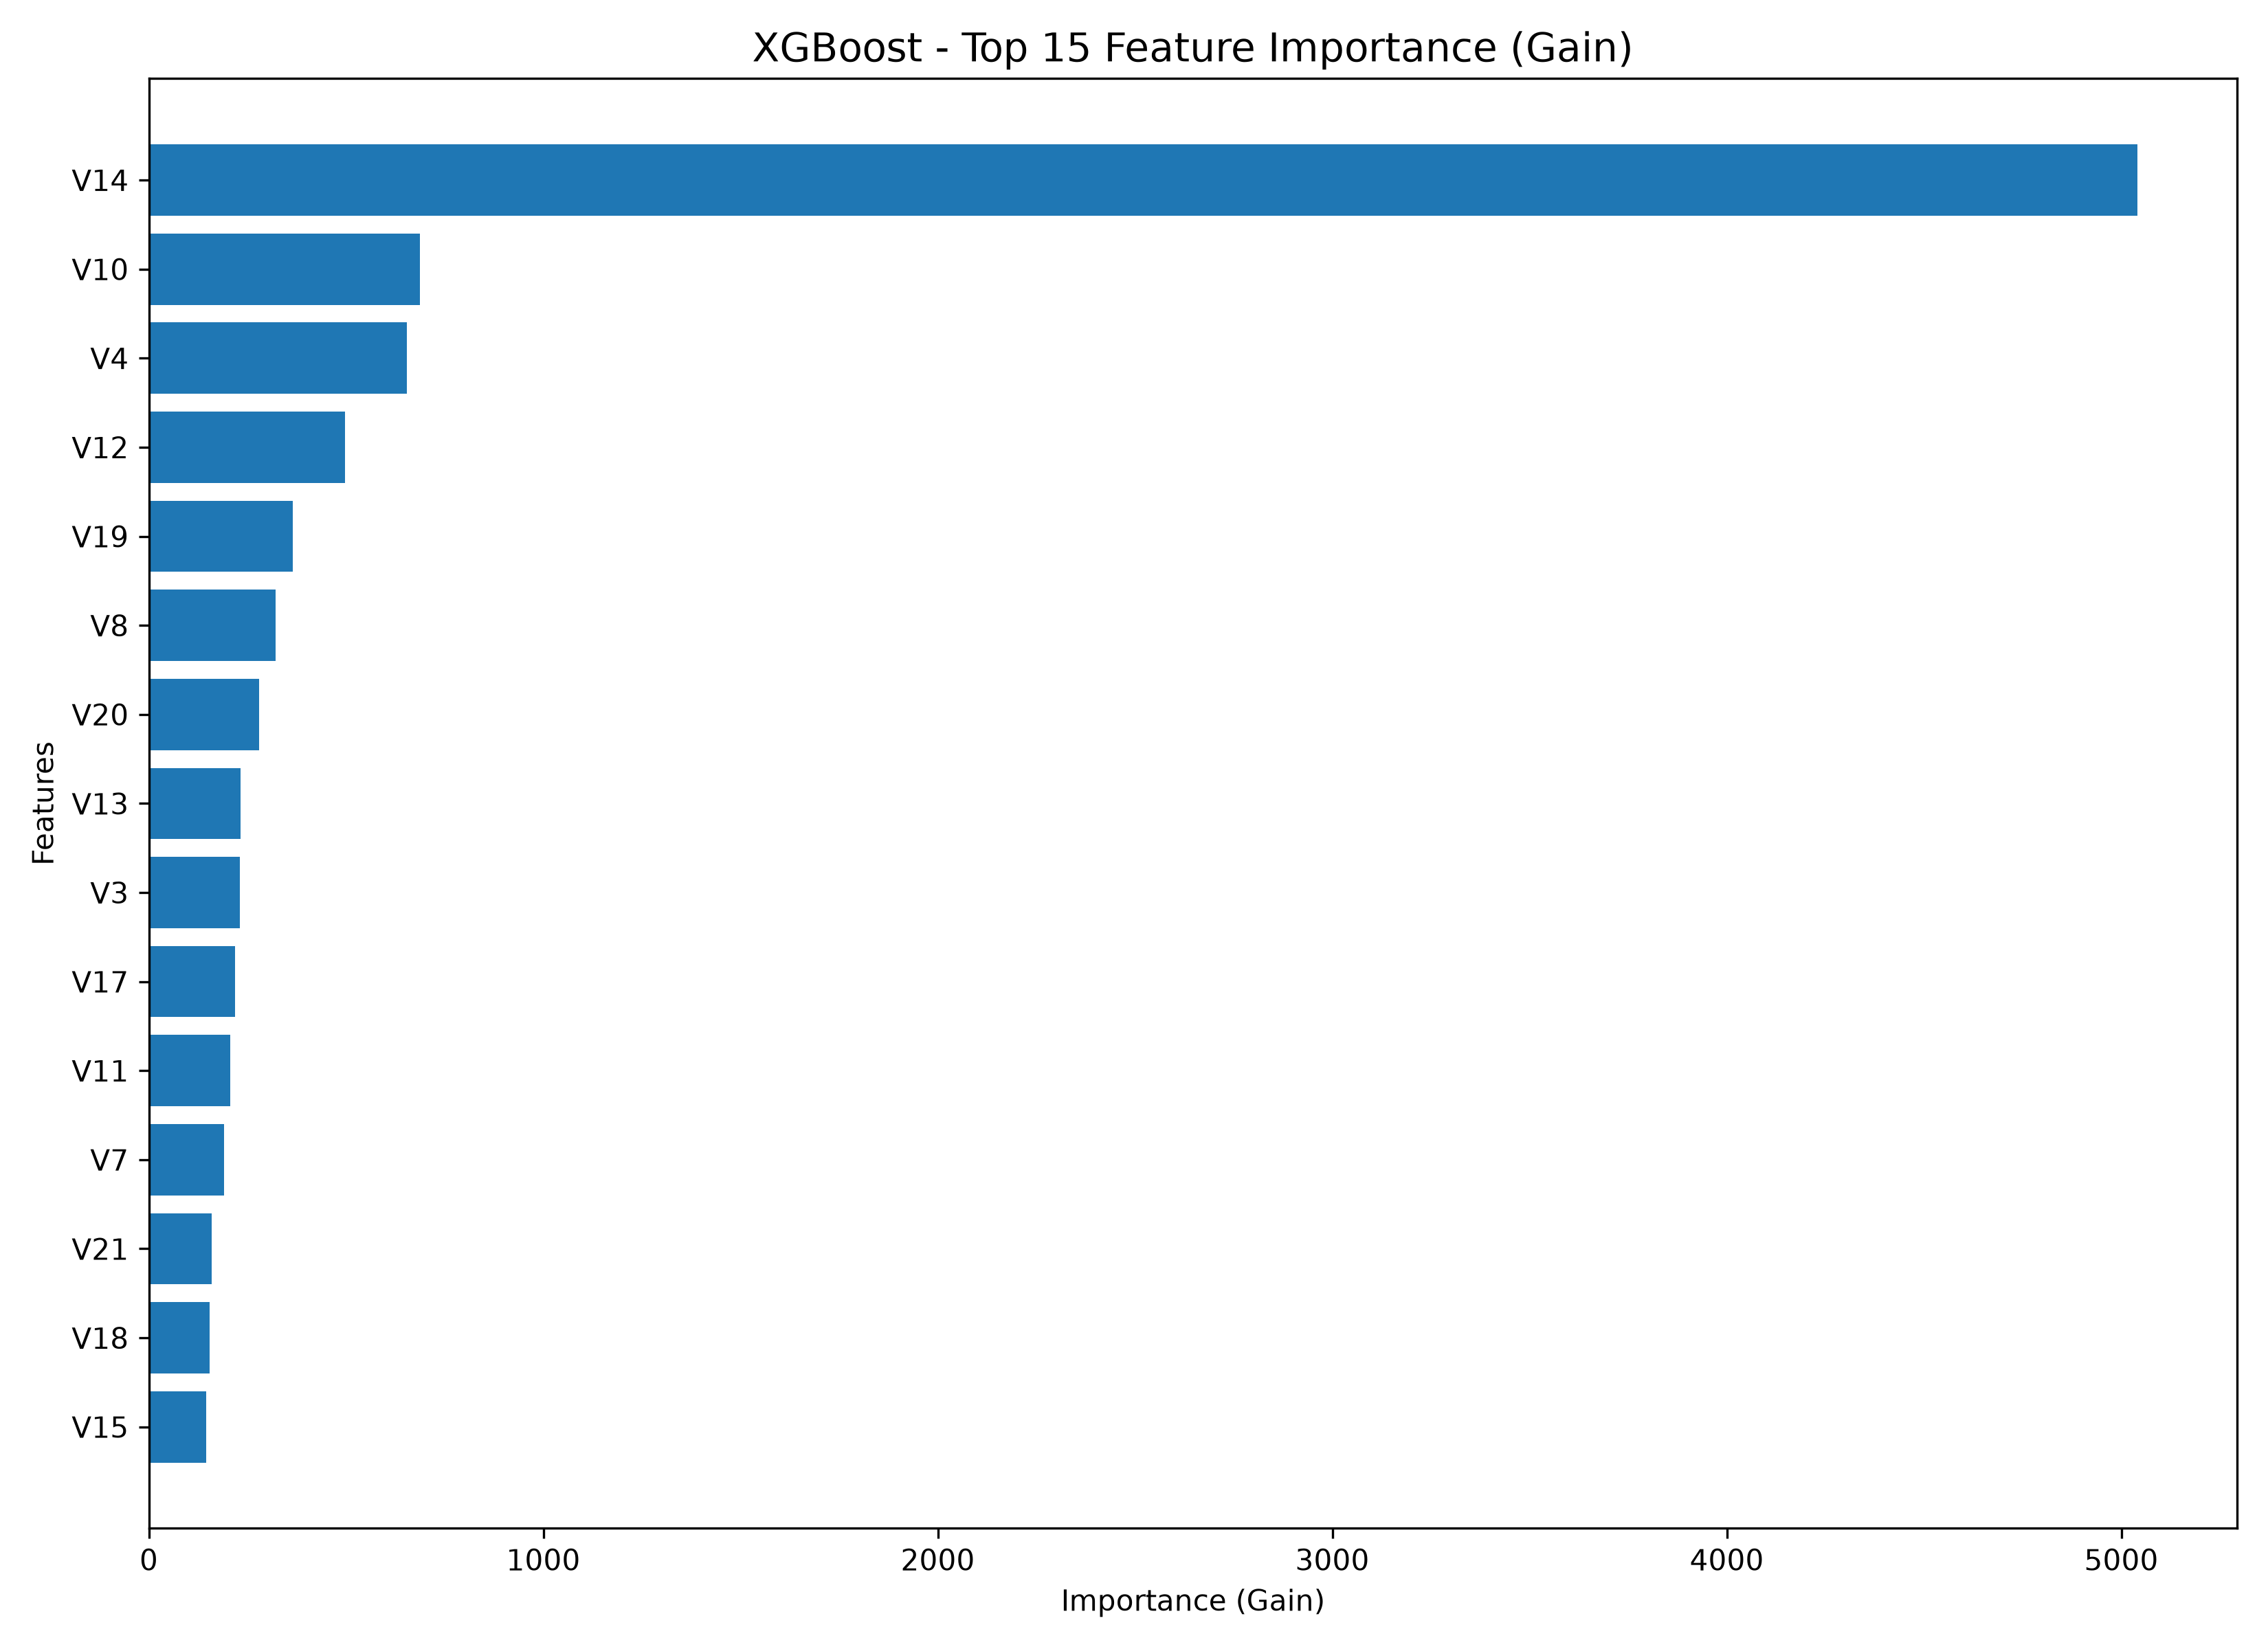

The data file committed next to this chart (first rows):
Feature, Importance, Importance (%)
V14, 5041, 46
V10, 687.7, 6.275
V4, 655, 5.977
V12, 498.1, 4.545
V19, 364.3, 3.324
V8, 321.2, 2.931
V20, 278.8, 2.544
V13, 233.3, 2.129
V3, 231, 2.108
V17, 217.9, 1.989
V11, 206.1, 1.881
V7, 190.1, 1.735
V21, 160, 1.46
V18, 153.5, 1.401
V15, 146.3, 1.335
V26, 133, 1.214
V22, 131.8, 1.202
V1, 131.2, 1.198
Amount, 120.2, 1.097
V5, 118.4, 1.081
V16, 117.3, 1.07
V23, 115.5, 1.054
V9, 113.1, 1.032
V25, 107.7, 0.9824
V2, 96.24, 0.8782
V27, 93.66, 0.8546
V24, 80.32, 0.7329
V6, 77.58, 0.7079
V28, 73.57, 0.6713
Time, 64.54, 0.589
